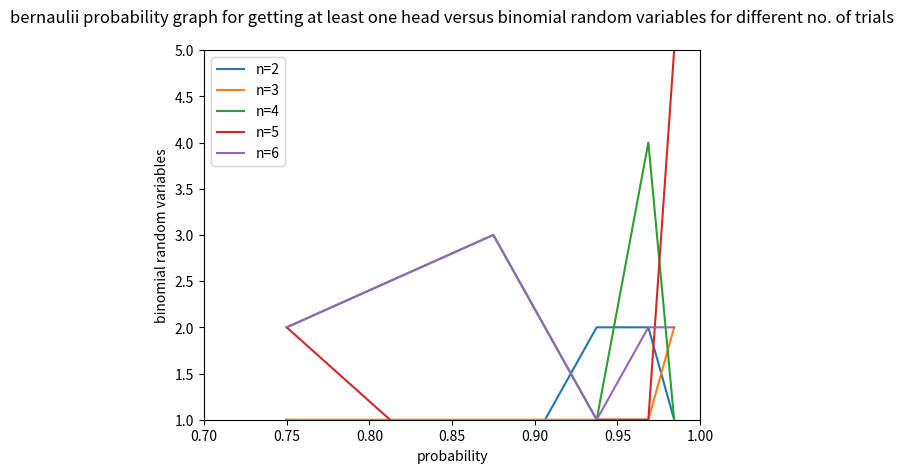
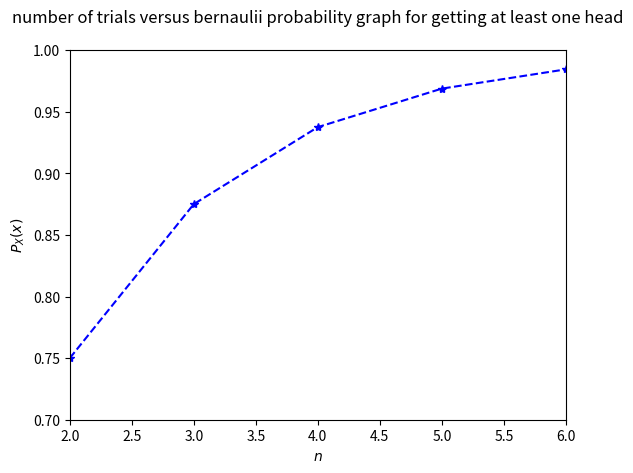

Generate these figures, in order, with matplotlib:
import numpy as np
import matplotlib.pyplot as plt
from scipy.stats import bernoulli
from scipy.stats import norm
from scipy.stats import binom
#using try and error we will find no. of trials for which probability of getting atleast one head is greater than 0.9

#Number of trials required
n=[2,3,4,5,6]#our inputs for no. of trials
y=[1,1,1,1,1]#5-d array
#Probability of getting head and tail
p = q=1/2
n0=n[0] #= input("Enter your first guess for no. of trials for which probability of getting atleast one head is greater than 0.9\n")
y[0]=1-binom.cdf(1,n0,p)+binom.pmf(1,n0,p)

print("Probability for getting atleast 1 head for first guess")
print (y[0],"\n")           # P(X > =1)

n1=n[1] #= input("Enter your second guess for no. of trials for which probability of getting atleast one head is greater than 0.9\n")
y[1]=1-binom.cdf(1,n1,p)+binom.pmf(1,n1,p)
print("Probability for getting atleast one head for second guess")
print (y[1],"\n")           # P(X > =1)
n2=n[2] #= input("Enter your third guess for no. of trials for which probability of getting atleast one head is greater than 0.9\n")
y[2]=1-binom.cdf(1,n2,p)+binom.pmf(1,n2,p)
print("Probability for getting atleast 1 head for third guess")
print (y[2],"\n")           # P(X > =1)
n3=n[3] #= input("Enter your fourth guess for no. of trials for which probability of getting atleast one head is greater than 0.9\n")
y[3]=1-binom.cdf(1,n3,p)+binom.pmf(1,n3,p)
print("Probability for getting atleast 1 head for fourth guess")
print (y[3],"\n")           # P(X > =1)
n4=n[4] #= input("Enter your fifth guess for no. of trials for which probability of getting atleast one head is greater than 0.9\n")
y[4]=1-binom.cdf(1,n4,p)+binom.pmf(1,n4,p)
print("Probability for getting atleast 1 head for fifth guess")
print (y[4],"\n")           # P(X > =1)
#Generating sample date using Bernoulli r.v.
for i in range(5):
#Simulating the probability using  the binomial random variable
 data_binom= binom.rvs(n[i],p,size=1000) #Simulating the event of jumping 10 hurdles
 err_ind = np.nonzero(data_binom>=1) #checking probability condition
 err_n = np.size(err_ind) #computing the probability
 prob1=err_n/1000 #emperical calculation of probabilities
 print("probabilities for n=",n[i])
 print(prob1)
 data_binom1= binom.rvs(n[i],p,size=(5,1))
 plot1=plt.figure(1)
 plt.plot(y,data_binom1)
 plt.ylim([1,5])
 plt.xlim([0.7,1])
 plt.legend(['n=2','n=3','n=4','n=5','n=6'])
 plt.xlabel("probability")
 plt.ylabel("binomial random variables")
 plt.title("bernaulii probability graph for getting at least one head versus binomial random variables for different no. of trials\n")
plot2=plt.figure(2)
plt.plot(n,y,linestyle='--',marker='*',color='b')
plt.title("number of trials versus bernaulii probability graph for getting at least one head\n")
plt.xlabel("$n$")
plt.ylabel("$P_X(x)$")
plt.xlim([2,6])
plt.ylim([0.7,1])
print("from the graph ,we can easily see that for no. of trails greater than or equal to 4 ,the probability of getting atleast one head is greater than 0.9")
plt.show()

  
